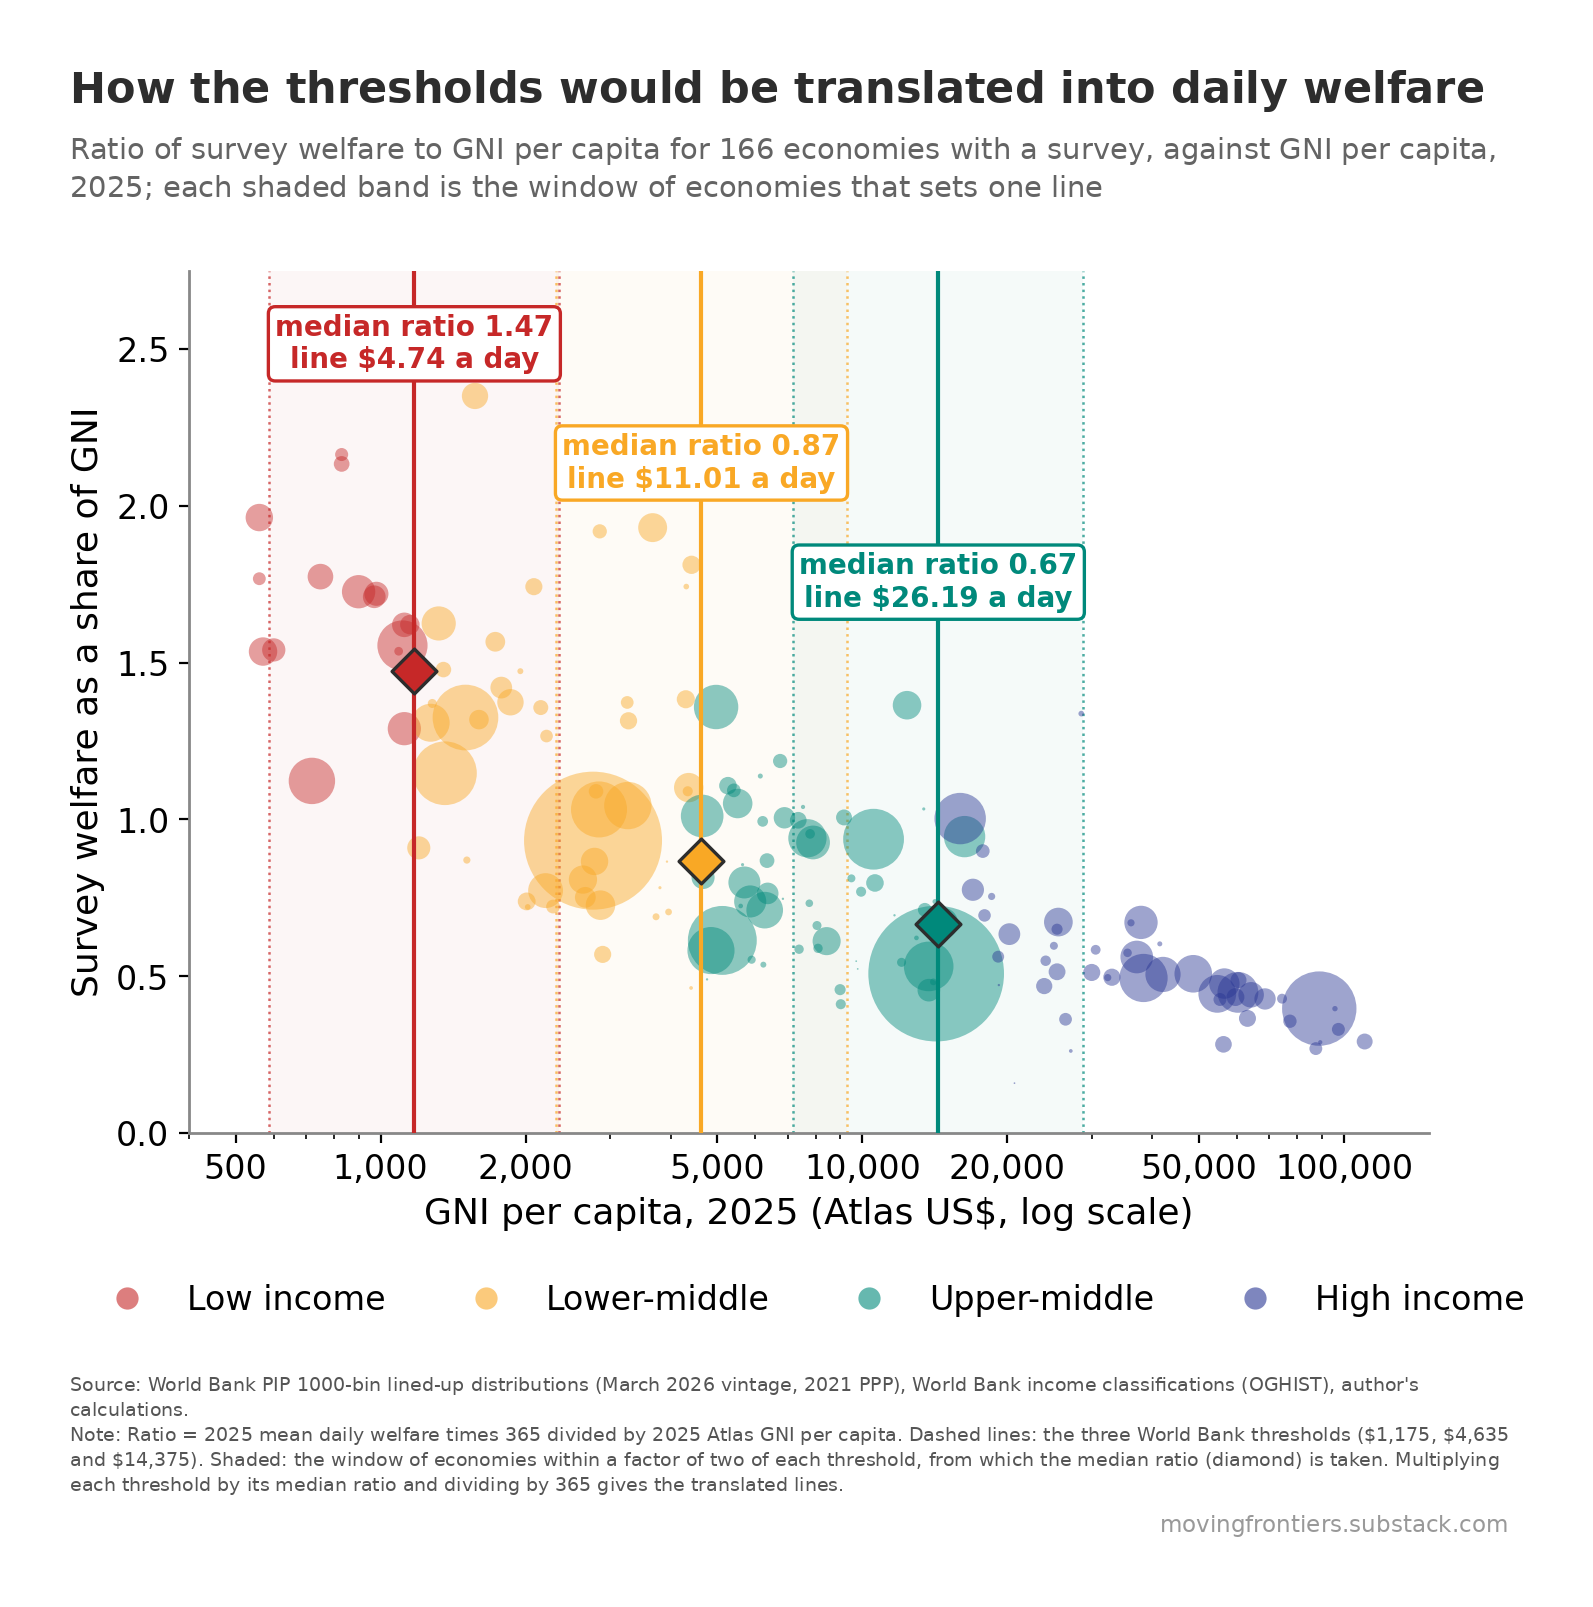

The data file committed next to this chart (first rows):
code, group, gni_2025, pop_m, rho_mean
AGO, LM, 2860, 39.0, 0.7263
ALB, UM, 12060, 2.4, 0.544
ARG, UM, 14650, 45.9, 0.6685
ARM, UM, 9020, 3.1, 0.4105
AUS, H, 64120, 27.6, 0.4404
AUT, H, 60360, 9.2, 0.4873
AZE, UM, 7360, 10.2, 0.997
BDI, L, 240.0, 14.4, 4.07
BEL, H, 59500, 11.9, 0.4332
BEN, LM, 1600, 14.8, 1.318
BFA, L, 980.0, 24.1, 1.719
BGD, LM, 2840, 175.7, 1.032
BGR, H, 17780, 6.4, 0.8988
BIH, UM, 9940, 3.1, 0.7692
BLR, UM, 9160, 9.1, 1.006
BLZ, UM, 7530, 0.4, 1.04
BOL, LM, 4420, 12.6, 1.812
BRA, UM, 10550, 212.8, 0.9366
BRB, H, 27080, 0.3, 0.2614
BTN, LM, 4310, 0.8, 1.742
BWA, UM, 7390, 2.6, 0.5858
CAF, L, 560.0, 5.5, 1.767
CAN, H, 56420, 41.7, 0.4764
CHE, H, 110330, 9.1, 0.2915
CHL, H, 16960, 19.9, 0.7754
CHN, UM, 14230, 1407, 0.508
CIV, LM, 2780, 32.7, 0.8657
CMR, LM, 1860, 29.9, 1.373
COD, L, 720.0, 112.8, 1.123
COG, LM, 2280, 6.5, 0.7219
COL, UM, 7900, 53.4, 0.9262
COM, LM, 1950, 0.9, 1.472
CPV, UM, 5590, 0.5, 0.7237
CRI, H, 17930, 5.2, 0.6936
CYP, H, 36110, 1.4, 0.67
CZE, H, 32960, 10.9, 0.4965
DEU, H, 60200, 83.5, 0.4483
DJI, LM, 3960, 1.2, 0.7046
DNK, H, 77190, 6.0, 0.3562
DOM, UM, 10620, 11.5, 0.7971
DZA, UM, 5850, 47.4, 0.7381
ECU, UM, 6890, 18.3, 1.005
EGY, LM, 3260, 118.4, 1.044
ESP, H, 37120, 49.4, 0.561
EST, H, 32310, 1.4, 0.4953
ETH, L, 1110, 135.5, 1.554
FIN, H, 55250, 5.6, 0.4255
FJI, UM, 6230, 0.9, 0.5366
FRA, H, 48630, 68.7, 0.5075
FSM, UM, 4760, 0.1, 0.4896
GAB, UM, 8090, 2.6, 0.5886
GBR, H, 54550, 69.5, 0.4435
GEO, UM, 8990, 3.9, 0.4569
GHA, LM, 2630, 35.1, 0.8079
GIN, LM, 1730, 15.1, 1.566
GMB, L, 930.0, 2.8, 2.801
GNB, L, 1090, 2.2, 1.536
GNQ, UM, 5890, 1.9, 0.5524
GRC, H, 25360, 10.4, 0.5139
GRD, UM, 11660, 0.1, 0.694
... 106 more rows
